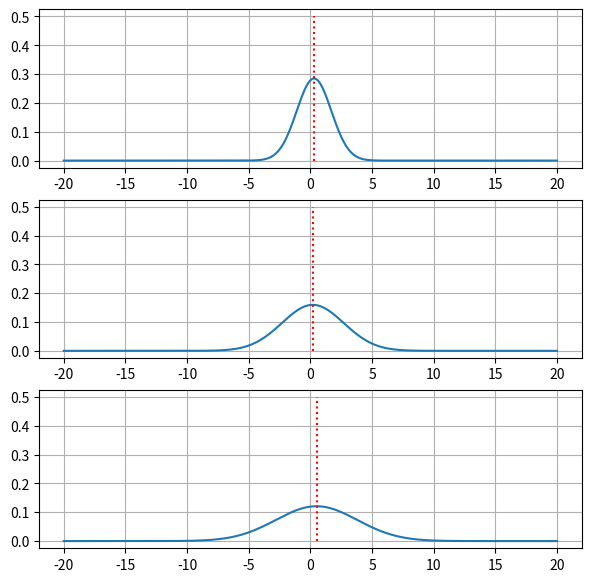

This chart was generated by the following Python code:
from scipy.stats import norm
import matplotlib.pyplot as plt
import numpy as np

x = np.arange(-20, 20+0.1, step = 0.1)
mean = [0.3, 0.2, 0.5]
vars = [1.4, 2.5, 3.3]
pdfs = np.zeros((3, x.size))

fig, axs = plt.subplots(nrows = 3, ncols = 1, figsize = (7, 7))

for i in range(0, 3):
    pdfs[i, : ] = norm.pdf(x, loc = mean[i], scale = vars[i])
    axs[i].plot(x, pdfs[i, : ])
    axs[i].plot(mean[i] * np.ones(2), [0, 0.5], ':', color = 'r')
    axs[i].set_yticks(np.arange(0, 0.6, step = 0.1))
    axs[i].grid()